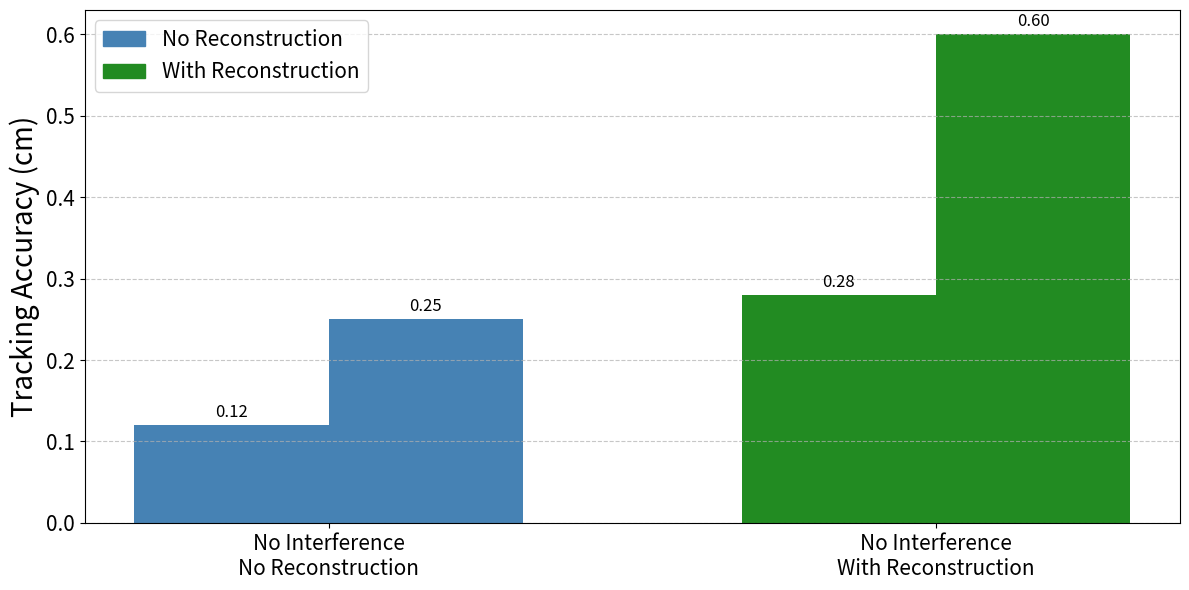

The matplotlib source for this figure:
import matplotlib.pyplot as plt
import numpy as np

# 类别标签
labels = [
    "No Interference\nNo Reconstruction",
    "No Interference\nWith Reconstruction",
]

# 准确率数据
accuracy_1 = [0.12, 0.28]  # Pos 1
accuracy_2 = [0.25, 0.60]  # Pos 2

x = np.arange(len(labels))
width = 0.32

fig, ax = plt.subplots(figsize=(12, 6))

# 设置颜色：根据是否含有 'With Reconstruction'
bar_colors = ['steelblue' if 'With Reconstruction' not in label else 'forestgreen' for label in labels]

# Pos 1 和 Pos 2 使用相同颜色序列
rects1 = ax.bar(x - width/2, accuracy_1, width, label='Pos 1', color=bar_colors)
rects2 = ax.bar(x + width/2, accuracy_2, width, label='Pos 2', color=bar_colors)

# 添加坐标轴标签和样式
ax.set_ylabel('Tracking Accuracy (cm)', fontsize=20)
ax.set_xticks(x)
ax.set_xticklabels(labels, fontsize=15)
ax.tick_params(axis='y', labelsize=15)
ax.grid(True, axis='y', linestyle='--', alpha=0.7)

# 自定义图例（仅标识 Reconstruction 状态）
custom_legend = [
    plt.Rectangle((0, 0), 1, 1, color='steelblue', label='No Reconstruction'),
    plt.Rectangle((0, 0), 1, 1, color='forestgreen', label='With Reconstruction'),
]
ax.legend(handles=custom_legend, fontsize=15)

# 添加柱子顶部数值
def autolabel(rects):
    for rect in rects:
        height = rect.get_height()
        ax.annotate(f'{height:.2f}',
                    xy=(rect.get_x() + rect.get_width() / 2, height),
                    xytext=(0, 3),
                    textcoords="offset points",
                    ha='center', va='bottom', fontsize=12)

autolabel(rects1)
autolabel(rects2)

plt.tight_layout()
plt.show()
